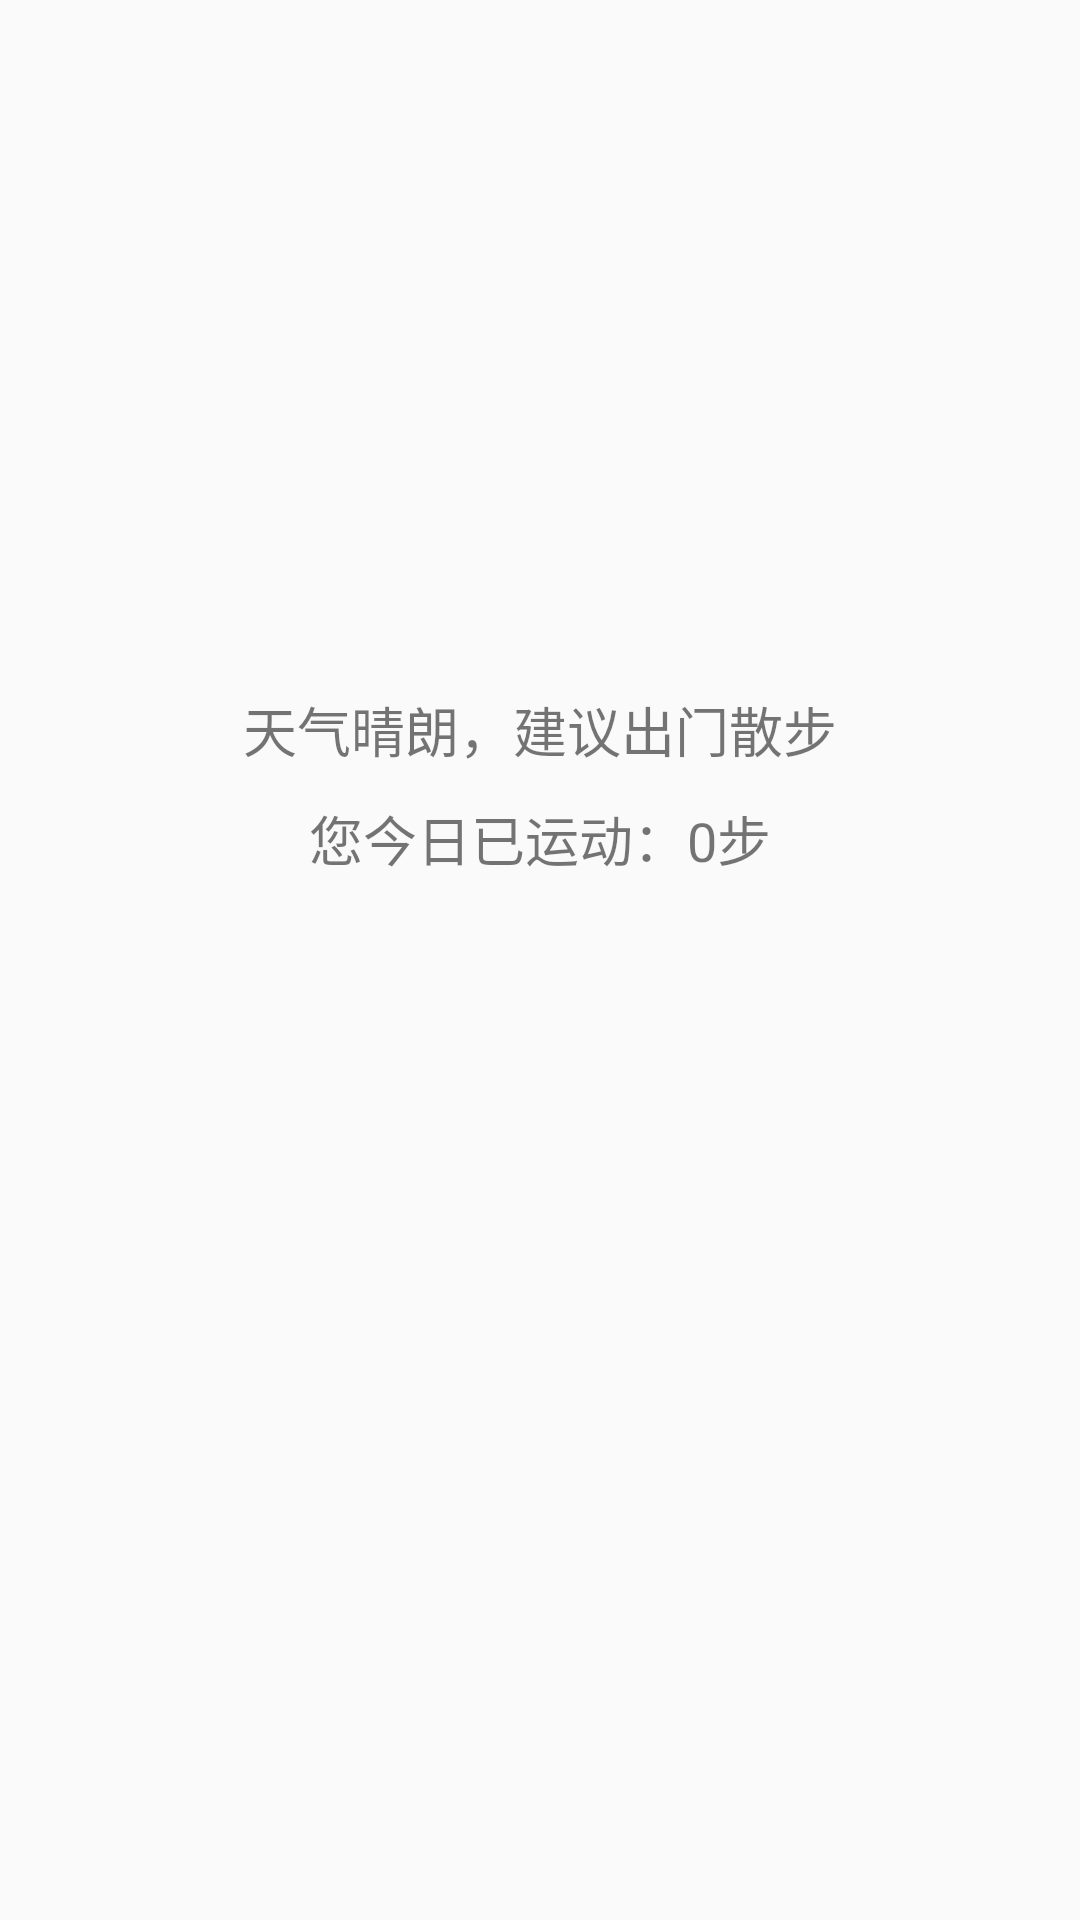

Android layout source for this screen:
<!-- AndroidManifest.xml: application theme AppTheme -->
<!-- res/layout/fragment_home.xml -->
<?xml version="1.0" encoding="utf-8"?>
<LinearLayout xmlns:android="http://schemas.android.com/apk/res/android"
    xmlns:app="http://schemas.android.com/apk/res-auto"
    xmlns:tools="http://schemas.android.com/tools"
    android:layout_width="match_parent"
    android:layout_height="match_parent"
    android:gravity="center_horizontal"
    android:orientation="vertical"
    tools:context=".ui.home.HomeFragment">


    <TextView
        android:id="@+id/scrollText1"
        android:layout_width="wrap_content"
        android:layout_height="wrap_content"
        android:layout_marginStart="10dp"
        android:layout_marginTop="230dp"
        android:textSize="18dp"
        android:layout_marginEnd="10dp"
        android:layout_marginBottom="10dp"
        android:text="天气晴朗，建议出门散步"
        android:textAlignment="center"
        tools:ignore="MissingConstraints" />

    <TextView
        android:id="@+id/textView2"
        android:layout_width="wrap_content"
        android:layout_height="wrap_content"
        android:clickable="true"
        android:text="您今日已运动：0步"
        android:textAlignment="center"
        android:textSize="18dp"
        app:flow_verticalAlign="center"
        tools:ignore="MissingConstraints" />



</LinearLayout>
<!-- resources referenced by this layout -->
<resources>
  <style name="AppTheme" parent="Theme.AppCompat.Light.DarkActionBar">
          
          <item name="colorPrimary">@color/colorPrimary</item>
          <item name="colorPrimaryDark">@color/colorPrimaryDark</item>
          <item name="actionBarSize">@dimen/dp40</item>
          <item name="android:actionBarSize">@dimen/dp22</item>
          <item name="fontFamily">@string/PingFang_SC_Medium</item>
      </style>
  <color name="colorPrimary">#1F2131</color>
  <color name="colorPrimaryDark">#ED1F2131</color>
  <dimen name="dp40">40dp</dimen>
  <dimen name="dp22">22dp</dimen>
  <string name="PingFang_SC_Medium">PingFang-SC-Medium</string>
</resources>
